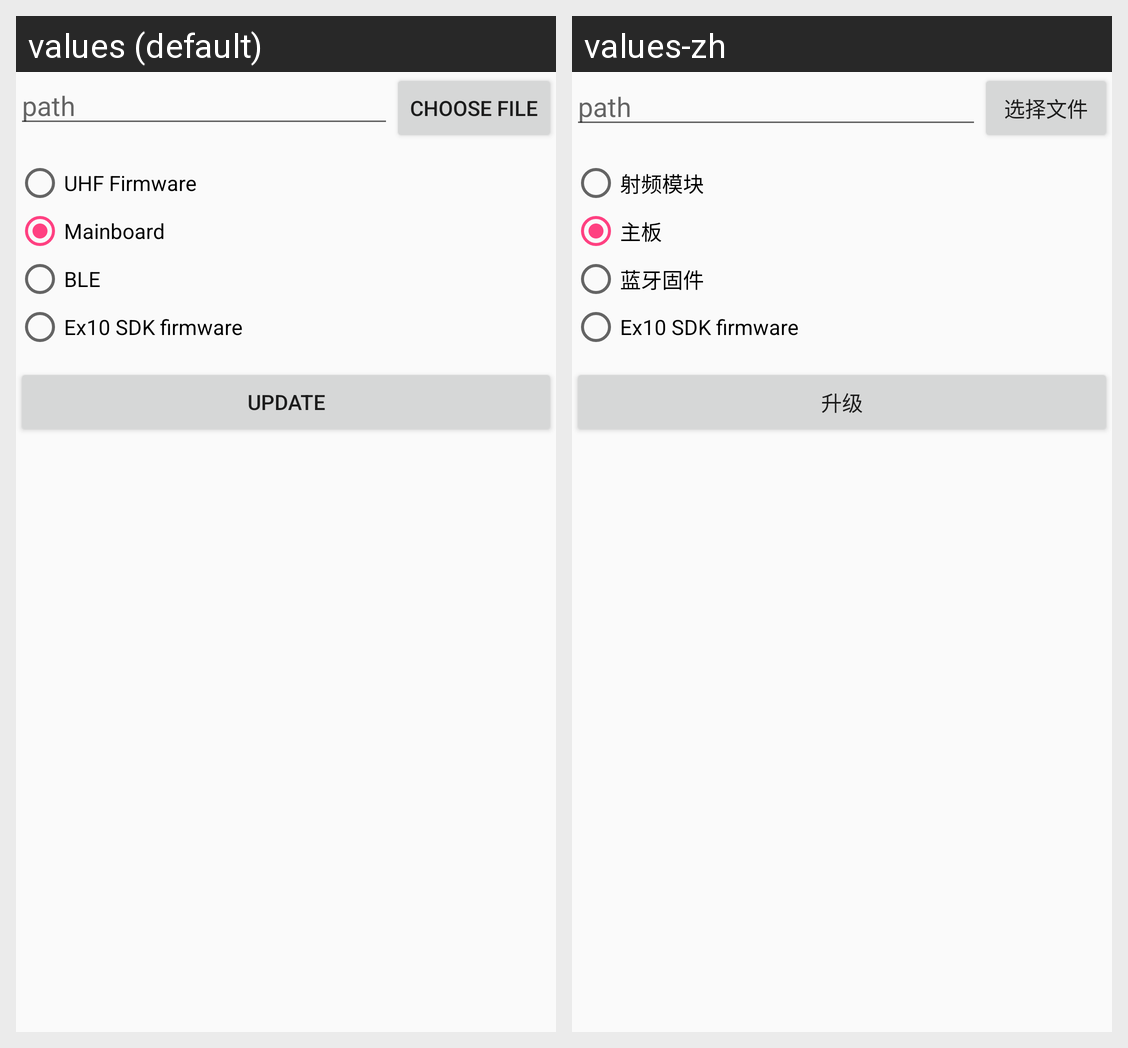

Translations of the strings shown on this Android screen, per locale in the grid:
Android screen res/layout/fragment_uhfupdata.xml rendered under 2 locales, left to right: values (default), values-zh. Device: Nexus 5 (rendered at 1080×1920; each locale shown at half size, 540×960, under a caption strip naming it); theme AppTheme.
Strings drawn on this screen, with the default value and each locale's value (text and hints the layout hard-codes, and strings that could not be matched under every locale, appear in the picture but are not listed):

file_title_sel_file
  values: Choose file
  values-zh: 选择文件

title_R2000
  values: UHF Firmware
  values-zh: 射频模块

title_stm32
  values: Mainboard
  values-zh: 主板

title_ble
  values: BLE
  values-zh: 蓝牙固件

title_update
  values: Update
  values-zh: 升级
